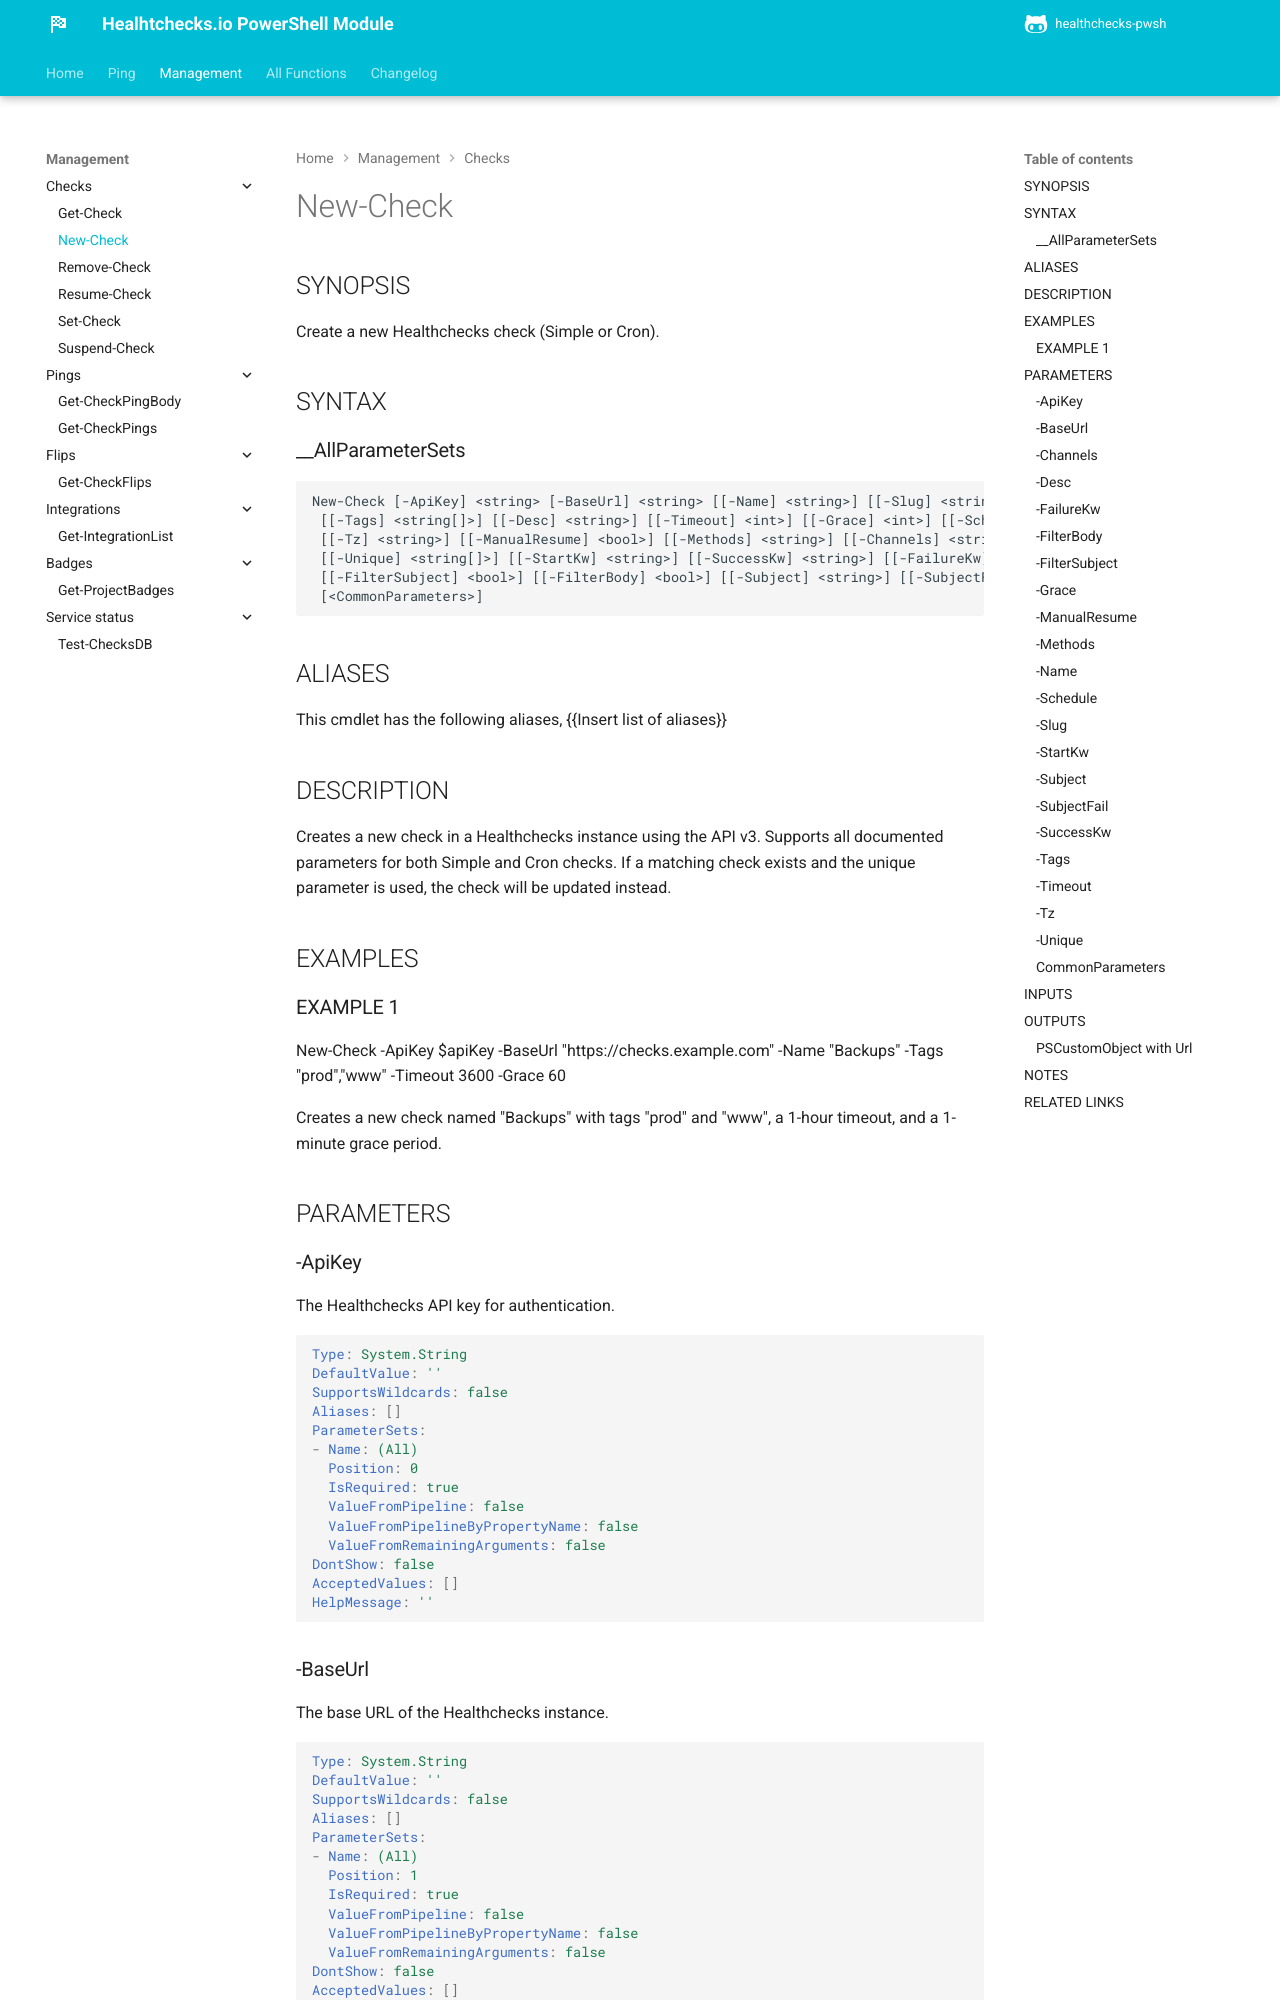

repository: ptmorris1/healthchecks-pwsh · page: Management/checks/New-Check.html · generator: mkdocs

---
document type: cmdlet
external help file: healthcheckspwsh-Help.xml
HelpUri: ''
Locale: en-US
Module Name: healthcheckspwsh
ms.date: 07/26/2025
PlatyPS schema version: 2024-05-01
title: New-Check
---

# New-Check

## SYNOPSIS

Create a new Healthchecks check (Simple or Cron).

## SYNTAX

### __AllParameterSets

```
New-Check [-ApiKey] <string> [-BaseUrl] <string> [[-Name] <string>] [[-Slug] <string>]
 [[-Tags] <string[]>] [[-Desc] <string>] [[-Timeout] <int>] [[-Grace] <int>] [[-Schedule] <string>]
 [[-Tz] <string>] [[-ManualResume] <bool>] [[-Methods] <string>] [[-Channels] <string>]
 [[-Unique] <string[]>] [[-StartKw] <string>] [[-SuccessKw] <string>] [[-FailureKw] <string>]
 [[-FilterSubject] <bool>] [[-FilterBody] <bool>] [[-Subject] <string>] [[-SubjectFail] <string>]
 [<CommonParameters>]
```

## ALIASES

This cmdlet has the following aliases,
  {{Insert list of aliases}}

## DESCRIPTION

Creates a new check in a Healthchecks instance using the API v3.
Supports all documented parameters for both Simple and Cron checks.
If a matching check exists and the unique parameter is used, the check will be updated instead.

## EXAMPLES

### EXAMPLE 1

New-Check -ApiKey $apiKey -BaseUrl "https://checks.example.com" -Name "Backups" -Tags "prod","www" -Timeout 3600 -Grace 60

Creates a new check named "Backups" with tags "prod" and "www", a 1-hour timeout, and a 1-minute grace period.

## PARAMETERS

### -ApiKey

The Healthchecks API key for authentication.

```yaml
Type: System.String
DefaultValue: ''
SupportsWildcards: false
Aliases: []
ParameterSets:
- Name: (All)
  Position: 0
  IsRequired: true
  ValueFromPipeline: false
  ValueFromPipelineByPropertyName: false
  ValueFromRemainingArguments: false
DontShow: false
AcceptedValues: []
HelpMessage: ''
```
